Run: headless pygame with SDL's dummy video driver; simulated clock (each Clock.tick advances the game by its frame time, no real sleeping); random seed 0; keys injected as events and as key.get_pressed() state; mouse plan: one left click at the window centre at the start of phase 2, then a move to the lower-right quarter at the start of phase 3.
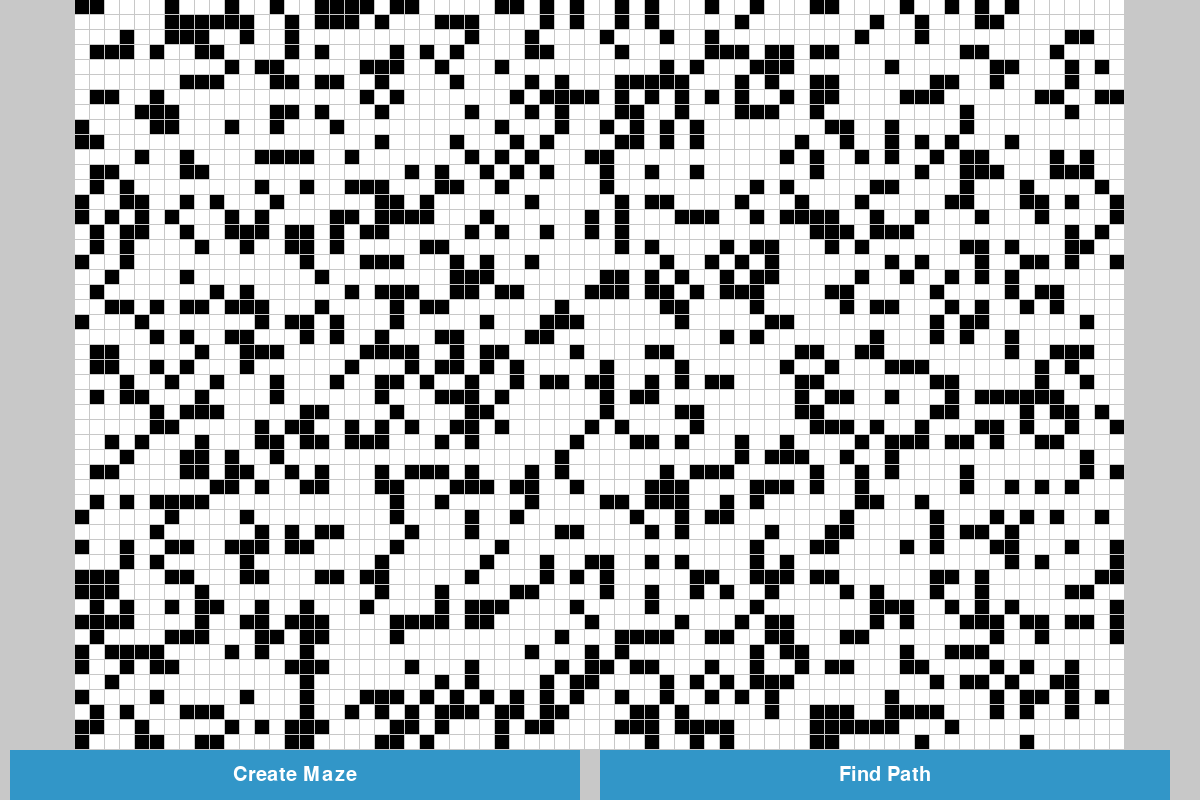
Frame 1 of 4 · flips 1–60 · no input
Frame 2 of 4 · flips 61–180 · clicked the window centre · tapped SPACE, RETURN · held RIGHT (→), D · screen unchanged from frame 1, image omitted
Frame 3 of 4 · flips 181–300 · moved the mouse to the lower-right quarter · held DOWN (↓), S · screen unchanged from frame 2, image omitted
Frame 4 of 4 · flips 301–420 · held LEFT (←), A, UP (↑), W · screen unchanged from frame 3, image omitted

The pygame program that drew these frames:

import pygame
import random

pygame.init()

WIDTH, HEIGHT = 1200, 800
ROWS, COLS = 50, 70
BUTTON_HEIGHT = 50
MAZE_HEIGHT = HEIGHT - BUTTON_HEIGHT

CELL_SIZE = min(WIDTH // COLS, MAZE_HEIGHT // ROWS)
maze_width = CELL_SIZE * COLS
maze_height = CELL_SIZE * ROWS

WHITE = (255, 255, 255) #màu đường đi
BLACK = (0, 0, 0) #màu tường
RED = (255, 0, 0) # màu điểm đích
BLUE = (0, 0, 255) # màu đường đi tối ưu
GREEN = (0, 255, 0) # màu ô start
YELLOW = (255, 255, 0) # các ô tập MO
ORANGE = (255, 165, 0) # các ô tập DONG
GRAY = (200, 200, 200)
BUTTON_COLOR = (50, 150, 200)
BUTTON_TEXT_COLOR = (255, 255, 255)

screen = pygame.display.set_mode((WIDTH, HEIGHT))
pygame.display.set_caption("20241IT6094003 - Nhóm 7 - Giải Mê Cung Dùng A*")

class Button:
    def __init__(self, x, y, width, height, text):
        self.rect = pygame.Rect(x, y, width, height)
        self.text = text
        self.color = BUTTON_COLOR
        self.clicked_color = (100, 200, 255)

    def draw(self, screen):
        pygame.draw.rect(screen, self.color, self.rect)
        font = pygame.font.Font(None, 30)
        text_surf = font.render(self.text, True, BUTTON_TEXT_COLOR)
        text_rect = text_surf.get_rect(center=self.rect.center)
        screen.blit(text_surf, text_rect)

    def is_clicked(self, pos):
        return self.rect.collidepoint(pos)

    def click_effect(self, screen):
        original_color = self.color
        self.color = self.clicked_color
        self.draw(screen)
        pygame.display.flip()
        pygame.time.delay(100) 
        self.color = original_color


def generate_maze(rows, cols):
    maze = [[1 if random.random() < 0.7 else 0 for _ in range(cols)] for _ in range(rows)]
    return maze


def draw_maze(maze, start, goal, path):
    offset_x = (WIDTH - maze_width) // 2
    for r in range(len(maze)):
        for c in range(len(maze[0])):
            color = WHITE if maze[r][c] == 1 else BLACK
            if (r, c) == start:
                color = GREEN
            elif (r, c) == goal:
                color = RED
            elif (r, c) in path:
                color = BLUE
            pygame.draw.rect(
                screen,
                color,
                (offset_x + c * CELL_SIZE, r * CELL_SIZE, CELL_SIZE - 1, CELL_SIZE - 1),
            )


def draw_cell(cell, color):
    r, c = cell
    offset_x = (WIDTH - maze_width) // 2
    pygame.draw.rect(
        screen,
        color,
        (offset_x + c * CELL_SIZE, r * CELL_SIZE, CELL_SIZE - 1, CELL_SIZE - 1),
    )


def h(n, goal):
    return abs(n[0] - goal[0]) + abs(n[1] - goal[1])


def maze_to_graph(maze):
    graph = {}
    rows, cols = len(maze), len(maze[0])
    for r in range(rows):
        for c in range(cols):
            if maze[r][c] == 1:
                neighbors = []
                for dr, dc in [(-1, 0), (1, 0), (0, -1), (0, 1)]:
                    nr, nc = r + dr, c + dc
                    if 0 <= nr < rows and 0 <= nc < cols and maze[nr][nc] == 1:
                        neighbors.append(((nr, nc), 1))
                graph[(r, c)] = neighbors
    return graph


def A_star(graph, start, goal):
    MO = [start]
    DONG = []
    g = {start: 0}
    f = {start: h(start, goal)}
    parent = {}

    while MO:
        for node in MO:
            if node != start and node != goal:
                draw_cell(node, YELLOW)
        for node in DONG:
            if node != start and node != goal:
                draw_cell(node, ORANGE)
        pygame.display.flip()
        pygame.time.delay(10)

        n = min(MO, key=lambda node: f[node])

        if n == goal:
            path = []
            while n != start:
                path.append(n)
                n = parent[n]
            path.reverse()
            for cell in path:
                if cell != start and cell != goal:
                    draw_cell(cell, BLUE)
                    pygame.display.flip()
                    pygame.time.delay(30)
            return path, g[goal]

        MO.remove(n)
        DONG.append(n)

        for m, cost in graph.get(n, []):
            cost_g_new = g[n] + cost
            if m not in MO and m not in DONG:
                g[m] = cost_g_new
                f[m] = g[m] + h(m, goal)
                parent[m] = n
                MO.append(m)
            elif m in MO and g[m] > cost_g_new:
                g[m] = cost_g_new
                f[m] = g[m] + h(m, goal)
                parent[m] = n

    return None, float('inf')


def main():
    clock = pygame.time.Clock()
    maze = generate_maze(ROWS, COLS)
    start, goal = None, None
    path = []

    button_width = (WIDTH - 40) // 2
    create_button = Button(10, HEIGHT - BUTTON_HEIGHT, button_width - 10, BUTTON_HEIGHT, "Create Maze")
    find_button = Button(button_width + 20, HEIGHT - BUTTON_HEIGHT, button_width - 10, BUTTON_HEIGHT, "Find Path")

    running = True
    while running:
        screen.fill(GRAY)
        draw_maze(maze, start, goal, path)
        create_button.draw(screen)
        find_button.draw(screen)

        for event in pygame.event.get():
            if event.type == pygame.QUIT:
                running = False
            elif event.type == pygame.MOUSEBUTTONDOWN:
                pos = event.pos
                if create_button.is_clicked(pos):
                    create_button.click_effect(screen)
                    maze = generate_maze(ROWS, COLS)
                    start, goal, path = None, None, []
                elif find_button.is_clicked(pos) and start and goal:
                    find_button.click_effect(screen)  
                    graph = maze_to_graph(maze)
                    path, cost = A_star(graph, start, goal)
                    if path is None:
                        path = []  
                        print("Không tìm thấy đường đi!")
                        font = pygame.font.Font(None, 40)
                        text_surf = font.render("No Path Found !", True, RED)
                        text_rect = text_surf.get_rect(center=(WIDTH // 2, HEIGHT - BUTTON_HEIGHT // 2))
                        screen.blit(text_surf, text_rect)
                        pygame.display.flip()
                        pygame.time.wait(1500)
                    else:
                        print(f"Đường đi: {path}")
                        print(f"Chi phí: {cost}")
                else:
                    x, y = pos
                    offset_x = (WIDTH - maze_width) // 2
                    if offset_x <= x < offset_x + maze_width and y < maze_height:
                        r, c = y // CELL_SIZE, (x - offset_x) // CELL_SIZE
                        if r < ROWS and c < COLS and maze[r][c] == 1:
                            if start is None:
                                start = (r, c)
                            elif goal is None:
                                goal = (r, c)
                            else:
                                start, goal, path = (r, c), None, []

        pygame.display.flip()
        clock.tick(30)

    pygame.quit()


if __name__ == "__main__":
    main()
